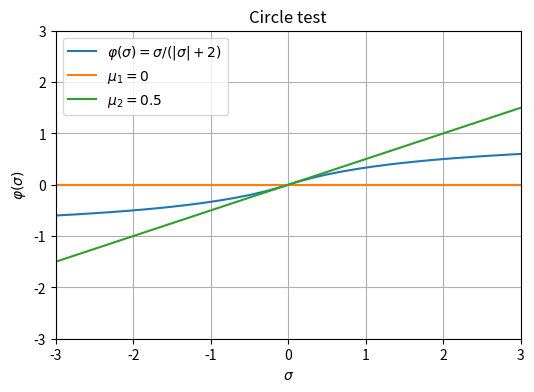

Generate this figure with matplotlib:
import matplotlib.pyplot as plt
import numpy as np


sigma = np.linspace(-100, 100, 1000)
mu1 = 0
mu2 = 1 / 2

plt.plot(sigma, sigma / (np.abs(sigma) + 2), label=r'$\varphi(\sigma)=\sigma/(|\sigma|+2)$')
plt.plot(sigma, mu1 * sigma, label=r'$\mu_1=0$')
plt.plot(sigma, mu2 * sigma, label=r'$\mu_2=0.5$')
plt.title('Circle test')
plt.xlabel(r'$\sigma$')
plt.ylabel(r'$\varphi(\sigma)$')
plt.xlim(-3, 3)
plt.ylim(-3, 3)
plt.grid()
plt.legend()
plt.gcf().set_size_inches(6, 4)
plt.show()